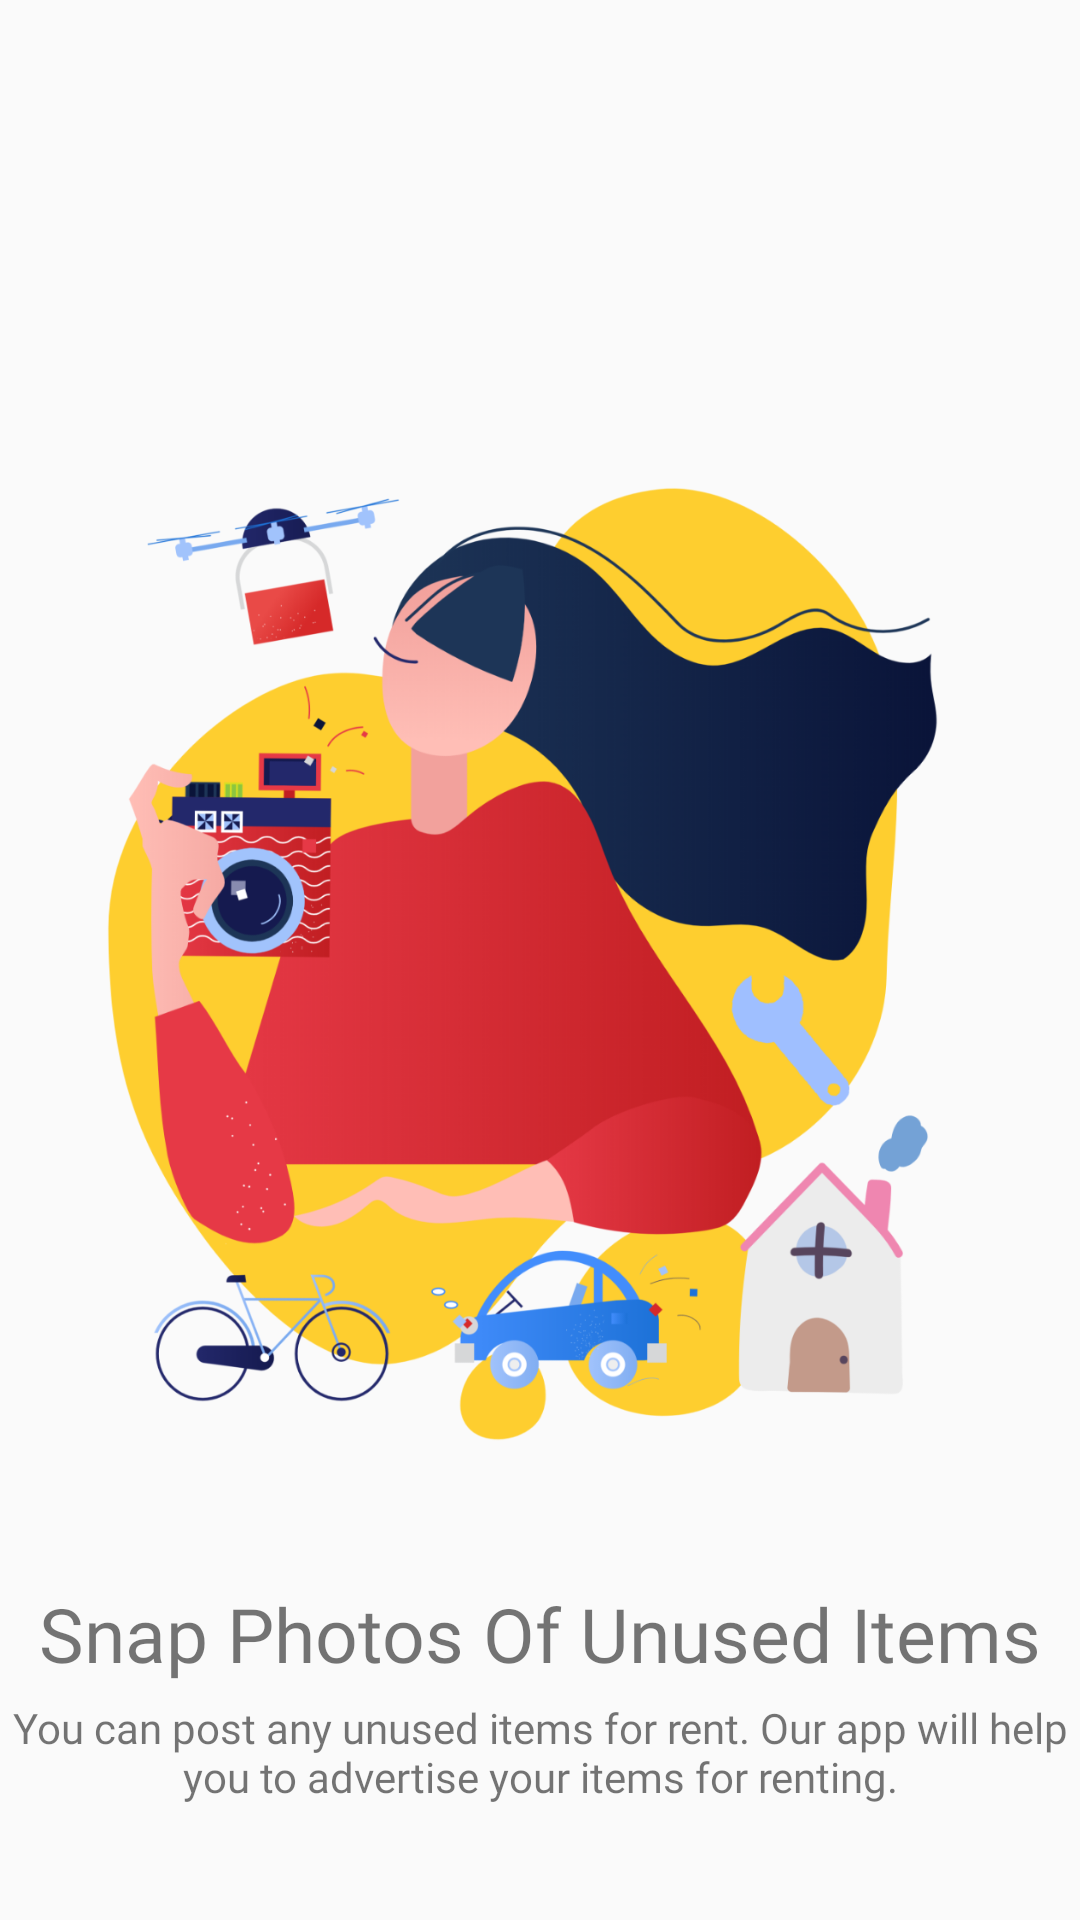

Reconstruct the res/layout file that produces this screen, plus the resources it refers to.
<!-- AndroidManifest.xml: application theme AppTheme -->
<!-- res/layout/onboarding_layout.xml -->
<?xml version="1.0" encoding="utf-8"?>
<androidx.constraintlayout.widget.ConstraintLayout xmlns:android="http://schemas.android.com/apk/res/android"
    xmlns:app="http://schemas.android.com/apk/res-auto"
    xmlns:tools="http://schemas.android.com/tools"
    android:layout_width="match_parent"
    android:layout_height="match_parent">

    <ImageView
        android:id="@+id/onboarding_slider_image"
        android:layout_width="0dp"
        android:layout_height="wrap_content"
        android:contentDescription="@string/onboarding_image"
        android:padding="20sp"
        app:layout_constraintBottom_toBottomOf="parent"
        app:layout_constraintEnd_toEndOf="parent"
        app:layout_constraintStart_toStartOf="parent"
        app:layout_constraintTop_toTopOf="parent"
        app:srcCompat="@drawable/onboarding_01" />

    <TextView
        android:id="@+id/onboarding_slider_heading"
        android:layout_width="wrap_content"
        android:layout_height="wrap_content"
        android:fontFamily="@font/coustard"
        android:gravity="center"
        android:text="@string/first_slide_title"
        android:textSize="25sp"
        app:layout_constraintEnd_toEndOf="parent"
        app:layout_constraintStart_toStartOf="parent"
        app:layout_constraintTop_toBottomOf="@+id/onboarding_slider_image" />

    <TextView
        android:id="@+id/onboarding_slider_description"
        android:layout_width="0dp"
        android:layout_height="wrap_content"
        android:layout_marginTop="5dp"
        android:fontFamily="@font/coustard"
        android:gravity="center"
        android:text="@string/first_slide_desc"
        app:layout_constraintEnd_toEndOf="parent"
        app:layout_constraintStart_toStartOf="parent"
        app:layout_constraintTop_toBottomOf="@+id/onboarding_slider_heading" />
</androidx.constraintlayout.widget.ConstraintLayout>
<!-- resources referenced by this layout -->
<resources>
  <!-- drawable onboarding_01: png bitmap (drawable-hdpi, 126252 bytes) -->
  <string name="first_slide_desc">You can post any unused items for rent. Our app will help you to advertise your items for renting.</string>
  <string name="first_slide_title">Snap Photos Of Unused Items</string>
  <string name="onboarding_image">This is image showing feature of the app.</string>
  <style name="AppTheme" parent="Theme.MaterialComponents.Light.NoActionBar.Bridge">
          
          <item name="colorPrimary">@color/colorPrimary</item>
          <item name="colorPrimaryDark">@color/colorPrimaryDark</item>
          <item name="colorAccent">@color/colorAccent</item>
          <item name="android:statusBarColor">@color/colorPureWhite</item>
          <item name="android:windowLightStatusBar">true</item>
      </style>
  <color name="colorPrimary">#e63946</color>
  <color name="colorPrimaryDark">#e71d36</color>
  <color name="colorAccent">#03DAC5</color>
  <color name="colorPureWhite">#ffffff</color>
</resources>
